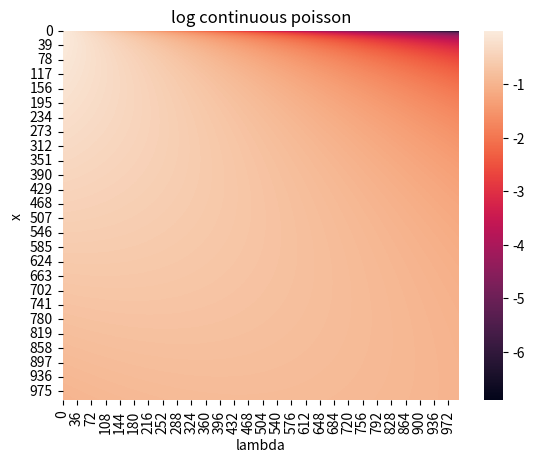

This figure's Python source:
from math import lgamma, gamma, exp, log, floor

from scipy.stats import poisson

# https://mathlandscape.com/poisson-distrib/

def continuous_poisson(x, lambda_):
    return exp(-lambda_) * lambda_**x / gamma(x+1)

def log_continuous_poisson(x, lambda_):
    if lambda_ == 0:
        # return log(0)
        return None
    # return -1 * lambda_ + x*log(lambda_) - log(gamma(x+1))
    return x*log(lambda_) - lambda_ - lgamma(x+1)


def log_continuous_cumulative_poisson(x, lambda_):
    # if x is not integer, return None
    if floor(x) != x:
        print("x is not integer")
        return None
    if lambda_ == 0:
        # return log(0)
        return None
    if x < 0:
        return 0
    if x > lambda_: #should use logsf
        return poisson.logsf(x, lambda_)
    elif x <= lambda_: #should use logcdf
        return poisson.logcdf(x, lambda_)



# test for x, lambda in 0 ~ 1

N = 1000
test_x = [ 1.0 / N * i for i in range(1, N+1)]
test_lambda = [ 1.0 / N * i for i in range(1, N+1)]
# get the minimum log continuous_poisson 
min_cp = min([log_continuous_poisson(x, lambda_) for x in test_x for lambda_ in test_lambda])

# heat map で表示
# x: lambda, y: x
# 0 ~ 1

import matplotlib.pyplot as plt
import numpy as np
import seaborn as sns

plt.figure()
sns.heatmap(np.array([[log_continuous_poisson(x, lambda_)  for x in test_x] for lambda_ in test_lambda]))
plt.xlabel("lambda")
plt.ylabel("x")
plt.title("log continuous poisson")
# colorbar
plt.savefig("./heatmap.png")
